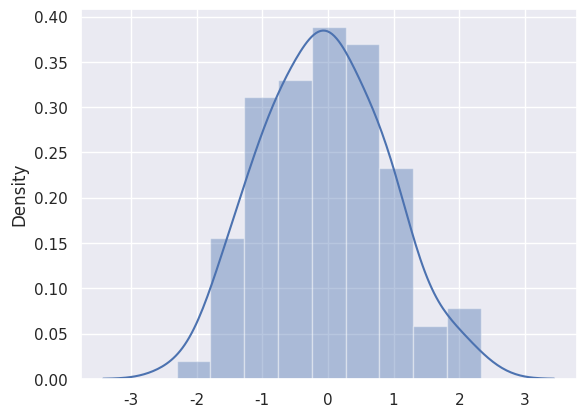

This figure's Python source:
import numpy as np
import pandas as pd
import seaborn as sns
import matplotlib.pyplot as plt
from scipy import stats

sns.set(color_codes=True)
x = np.random.normal(size=100)
sns.distplot(x)

plt.show()
